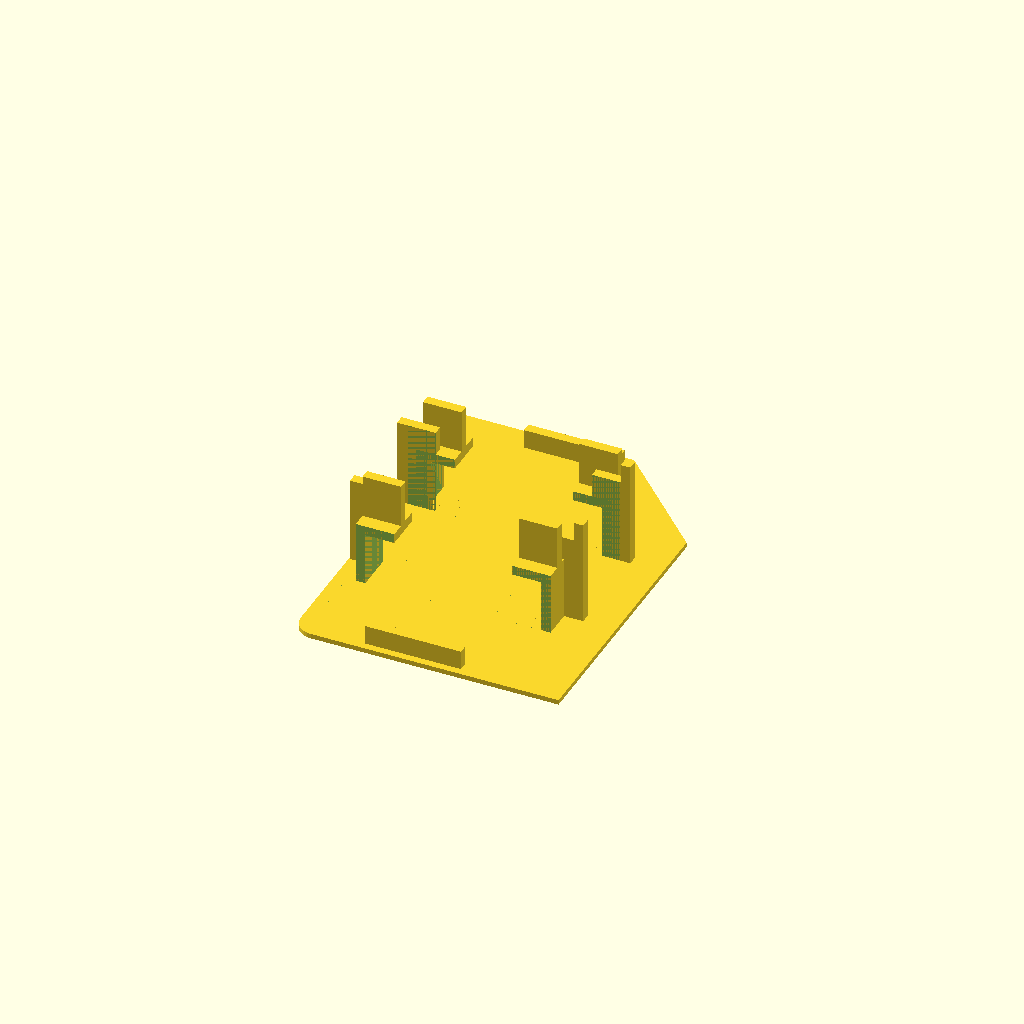
Cell 1 — every parameter at its default value.
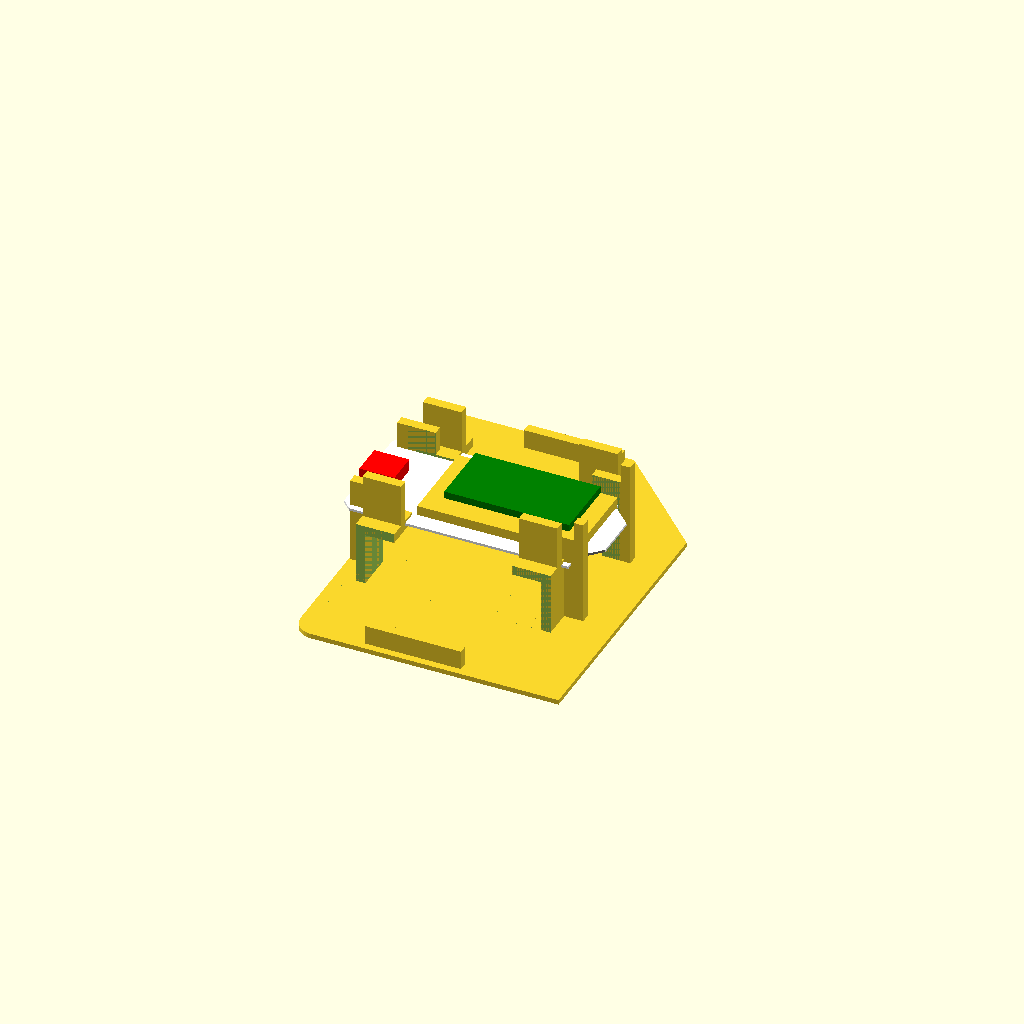
Cell 2 — show_board set to true, the other parameters unchanged.
All cells are drawn from one camera (rotation 55°, 0°, 25°, orthographic, colour scheme Cornfield), so only the parameter changes between them.
OpenSCAD source file models/battery clips base.scad:
echo(version=version());
$fn = 80 / 1;
e=0.01; //epsilon
//height = .765;
//paisley_width = 15;
//paisley_height = 15;
//flower_width = 10;
//flower_height = 10;
container_height = 25;

debug = false;
show_paisley = true;
show_flowers = false;
show_board = false;
show_lid = true;
show_battery = false;
battery_pack_width = 35.5;
battery_pack_height = 65;
//battery_pack_depth = 10;
battery_pack_depth = 11;
battery_pack_x_offset = battery_pack_width/2;
battery_pack_y_offset = battery_pack_height/2;
battery_clip_x_offset = battery_pack_x_offset + 1;

board_width = 27;
board_offset = board_width/2;

rotate([0,0,0]){
  translate([0,0,0])
  linear_extrude(height = 1)
    polygon(points=[[9, -46.5], [-42.5001, -46.5], [-43.3062, -46.4187], [-44.057, -46.1856], [-44.7365, -45.8168], [-45.3284, -45.3284], [-45.8168, -44.7364], [-46.1855, -44.0569], [-46.4185, -43.3061], [-46.4997, -42.5], [-46.4933, 31], [-11.4069, 31], [9, 10.5931]]);
  //stop
  translate([-32,26,0])
  cube([20, 2, 5], false);
  translate([-32,-45,0])
  cube([20, 2, 5], false);
}
//battery clips
translate([-22,-9.5,0]){
  rotate([0,0,0]){
    difference(){
      union(){
        //East clips
        //battery_clip(x, y, z, battery_pack_depth, x_rotate, y_rotate, z_rotate, show_stop, north_clip, usb_side){
        battery_clip(battery_pack_x_offset + 1.5, board_offset, 0, battery_pack_depth, 0, 0, 180, true, true, false);
        battery_clip(battery_pack_x_offset + 1.5, -board_offset, 0, battery_pack_depth, 0, 0, 180, true, false, false);
        //West clips
        battery_clip(-battery_pack_x_offset - 1.5, board_offset, 0, battery_pack_depth, 0, 0, 0, true, false, true);
        //translate([-battery_pack_x_offset-2.5, board_offset-4, 12])
        //cube([5, 4, 2], false);
        battery_clip(-battery_pack_x_offset - 1.5, -board_offset, 0, battery_pack_depth, 0, 0, 0,true,true, true);
        //translate([-battery_pack_x_offset-2.5, -board_offset, 12])
        //cube([5, 4, 2], false);
      }
      union(){
        /*
        translate([-22.3,-12.5,16])
        cube([8,4,14],center=false);
        translate([-22.3+(2.54*14),9.475,16])
        cube([3,3,10],center=false);        
        translate([-22.3+(2.54*16),9.475,16])
        cube([4,3,14],center=false);
        */

        //Large cutouts
        translate([0,0,10])
        cube([44, board_width-8, 24], true);
        translate([0,-27,10])
        cube([44, board_width-8, 24], true);
      }
    }
  }
}

module battery_clip(x, y, z, battery_pack_depth, x_rotate, y_rotate, z_rotate, show_stop, north_clip, usb_side){
  translate([x,y,z]){
    //battery clips
    clip_width = 2;
    clip_top_width = 8;
    clip_height = 8;
    clip_depth = battery_pack_depth + 3;
    clip_inside_x_offset = 4;
    clip_offset = clip_height/2;
    stop_upright_depth = 19;
    channel_depth = 9;
    rotate([x_rotate,y_rotate,z_rotate]){
      translate([0,0,0]){
        difference(){
          union(){
            //upright
            translate([-clip_width/2,-clip_offset,0])
            cube([clip_width, clip_height, clip_depth], false);
            //top
            translate([-clip_width/2,-clip_offset,clip_depth-clip_width])
            cube([clip_top_width, clip_height, clip_width], false);
            //channel
            translate([-clip_width/2,-clip_width/2,0])
            cube([clip_top_width, 2, container_height - 2], false);        
            if(show_stop){
              if(north_clip){
                //stop upright
                translate([-5,-(clip_width/2)+3,0])
                cube([8, clip_width, stop_upright_depth], false);
                if(!usb_side){
                  //stop
                  translate([-5,-(clip_width/2)+3,4])
                  cube([clip_width, clip_width, stop_upright_depth], false);
                }
              }
              else{
                //stop upright
                translate([-5,(clip_width/2)-5,0])
                cube([8, clip_width, stop_upright_depth], false);
                if(!usb_side){
                  //stop
                  translate([-5,(clip_width/2)-5,4])
                  cube([clip_width, clip_width, stop_upright_depth], false);
                }
              }
            }
          }
          union(){
            translate([-clip_width/2+clip_width,-clip_offset,0])
            cube([10, clip_height+2, clip_depth-clip_width], false);
          }
        }
      }
    }
  }
}

if(show_battery){
  translate([-battery_pack_width-4,-battery_pack_height/2 - 8,1])
  %cube([battery_pack_width, battery_pack_height, battery_pack_depth], false);
}


if(show_board){
  display_height = 4;
  frame_height = 2.5;
  board_height = .5;
  board_knockout_height = 2;
  usb_height = 2.5;
  m2_radius = 1;
  //translate([-21.5,-10,-13]){
  translate([0,2,13]){
    rotate([0,0,0]){
      difference(){
        union(){
          //board
          color("white",100)
          translate([0,0,0])
          linear_extrude(height = board_height)
          polygon(points=[[-47.85, -22.196], [-45.85, -24.196], [-0.35, -24.196], [-0.35, -20.196], [3.65, -16.196], [3.65, -6.696], [-0.35, -2.696], [-0.35, 1.304], [-45.85, 1.304], [-47.85, -0.696], [-47.85, -5.946], [-46.35, -7.446], [-46.35, -15.446], [-47.85, -16.946]]);
          //display
          color("green",100)
          translate([0,0,0])
          linear_extrude(height = display_height)
          polygon(points=[[-3.85, -2.196], [-3.85, -16.196], [-29.85, -16.196], [-29.85, -2.196]]);
          
          //display frame
          translate([0,0,0])
          linear_extrude(height = frame_height)
          polygon(points=[[-33.35, -20.696], [-0.35, -20.696], [-0.35, -2.196], [-33.35, -2.196]]);
          //usb-c connector
          color("red",100)
          translate([0,0,board_height])
          linear_extrude(height = usb_height)
          polygon(points=[[-40.85, -8.096], [-48.15, -8.096], [-48.15, -14.796], [-40.85, -14.796]]);
        }
        union(){
          translate([19.9,7.25,-1])
          cylinder(h=board_knockout_height, r=1 ,center=false);
          translate([-9.1,-7.25,-1])
          cylinder(h=board_knockout_height, r=1 ,center=false);
          translate([-9.1,7.25,-1])
          cylinder(h=board_knockout_height, r=1 ,center=false);
          translate([19.9,-7.25,-1])
          cylinder(h=board_knockout_height, r=1 ,center=false);    
        }
      }
    }
  }
}
Customizer parameters (derived from the source; name, type, default, range or options):
e: number, default 0.01
container_height: number, default 25
debug: bool, default false
show_paisley: bool, default true
show_flowers: bool, default false
show_board: bool, default false
show_lid: bool, default true
show_battery: bool, default false
battery_pack_width: number, default 35.5
battery_pack_height: number, default 65
battery_pack_depth: number, default 11
board_width: number, default 27
